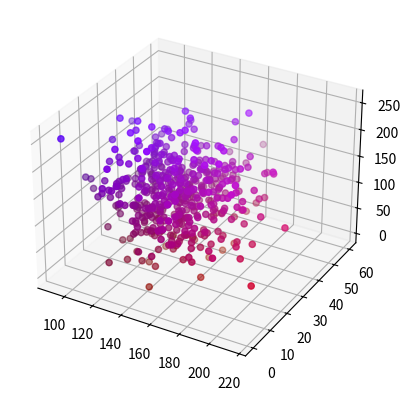

Generate this figure with matplotlib:
import numpy as np
import matplotlib.pyplot as plt
from mpl_toolkits.mplot3d import Axes3D # for showing a 3d representation

# set up the figure
fig = plt.figure()
ax = fig.add_subplot(111, projection='3d')

# seed the information
#np.random.seed(0)

def generateTestPalettes(rN, gN, bN, num_palettes, num_colors = 5):
    """
    :param rN: The mean and standard distribution for the red channel
    :param gN: The mean and standard deviation for the green channel
    :param bN: The mean and standard deviation for the blue channel
    :param num_palettes: the number of palettes to be generated
    :param num_colors: the number of colors in each palette - default is 5
    :return: returns a sample of palettes
    """

    sample = []
    for n in range(num_palettes):
        palette = []
        for c in range(num_colors):
            palette.append([min(abs(int(np.random.normal(rN['mean'], rN['std']))), 255),
                            min(abs(int(np.random.normal(gN['mean'], gN['std']))), 255),
                            min(abs(int(np.random.normal(bN['mean'], bN['std']))), 255)])

        sample.append(palette)

    # return it as an numpy array
    return np.asarray(sample)

# hsv generator
def generateTestPalettesHSV(hsvNorm, num_palettes, num_colors = 5):
    """
    :param hsvNorm: A dictionary defining the normal parameters of distrubtion for each channel of the graph
    :param num_palettes: the number of palettes
    :param num_colors: the amount of colors in each palette
    :return: a 3d matrix containing the palettes and all of their colors (with their values)
    """

    # wrap the hue value around 360
    # keep the sat and value values under 100

    sample = []
    for n in range(num_palettes):
        palette = []
        for c in range(num_colors):
            palette.append([int(np.random.normal(hsvNorm["hue"][0], hsvNorm["hue"][1])) % 360,
                            min(int(np.random.normal(hsvNorm["saturation"][0], hsvNorm["saturation"][1])), 100),
                            min(int(np.random.normal(hsvNorm["value"][0], hsvNorm["value"][1])), 100)])

        sample.append(palette)

    return np.asarray(sample)



def plotColorsInSample(sample_unzipped, raw_sample):
    """
    :param sample_unzipped: the sample generated in the generateTestPalettes function (unzipped)
    :param raw_sample: raw sample from the generator function
    :return:
    """

    #color = np.asarray([10, 252, 150, 10, 252, 150, 10, 252, 150, 10, 252, 150, 10, 252, 150, 10, 252, 150, 10, 252])
    ax.scatter(sample_unzipped[0], sample_unzipped[1], sample_unzipped[2], c = raw_sample/255)
    plt.show()

def main():
  # generate a bunch of test palettes with specified means and std_dev
  # details of the distributions

  """
  Gives a pretty cool purple representation of the spectrum:

  instead of using RGB, lets use HSV
  - will need to create a separate generator

  """

  # dictionary for the HSV
  hsvNorm = {
      "hue": (120, 20),
      "saturation": (70, 10), # in percentages
      "value": (50, 15) # in percentages
  }

  rNorm = {
      'mean': 150,
      'std': 20
  }

  gNorm = {
      'mean': 20,
      'std': 10
  }

  bNorm = {
      'mean': 150,
      'std': 50
  }

  test_palettes = generateTestPalettes(rNorm, gNorm, bNorm, num_palettes=100)

  # flatten by only one dimension should get shape of (10, 3)
  flat = test_palettes.reshape(-1, test_palettes.shape[-1])
  print(flat.shape)

  # plot the flattened array
  plotColorsInSample(list(zip(*flat)), flat)




if __name__ == "__main__":
  main()